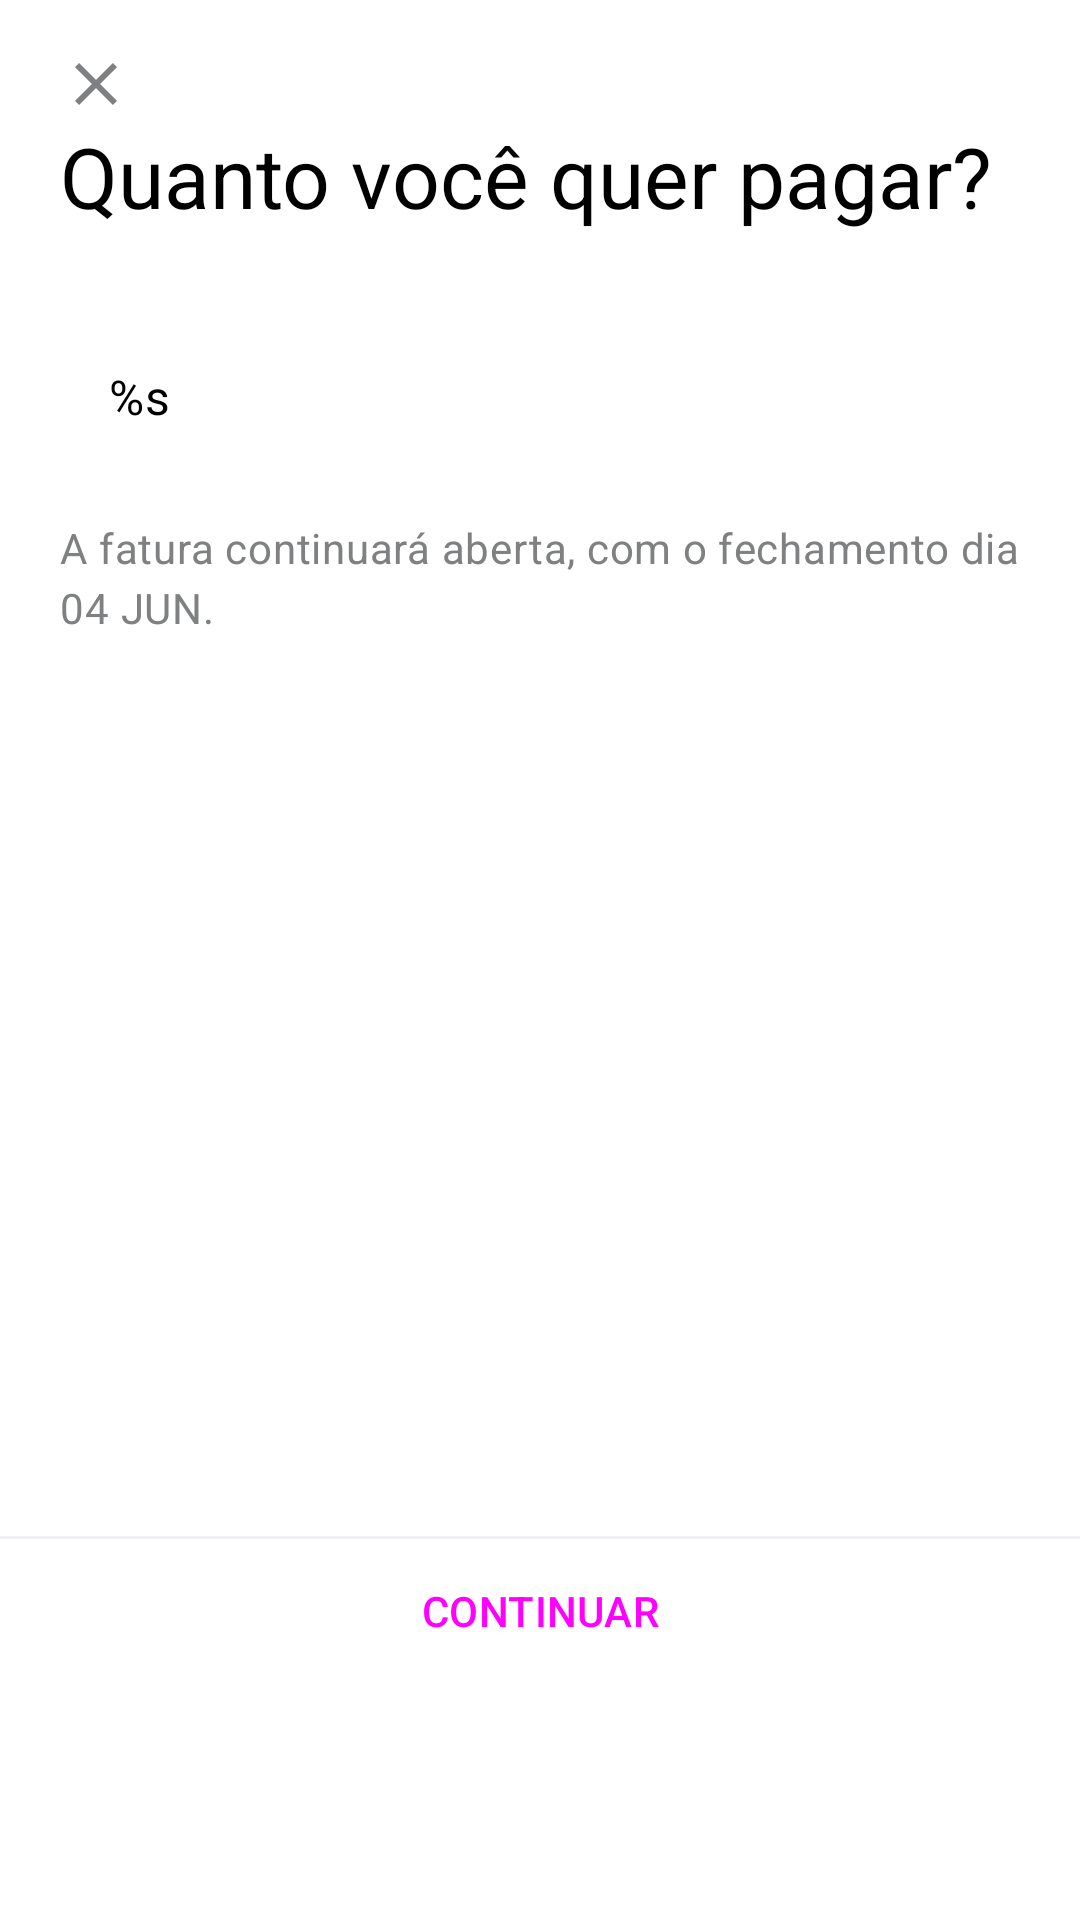

Reconstruct the res/layout file that produces this screen, plus the resources it refers to.
<!-- AndroidManifest.xml: application theme Theme.Nubank -->
<!-- res/layout/fragment_invoice_payment.xml -->
<?xml version="1.0" encoding="utf-8"?>
<androidx.coordinatorlayout.widget.CoordinatorLayout xmlns:android="http://schemas.android.com/apk/res/android"
    xmlns:tools="http://schemas.android.com/tools"
    android:layout_width="match_parent"
    android:layout_height="match_parent">

    <LinearLayout
        xmlns:app="http://schemas.android.com/apk/res-auto"
        android:layout_width="match_parent"
        android:layout_height="match_parent"
        android:background="@color/white"
        android:orientation="vertical"
        tools:context=".ui.fragment.InvoicePaymentFragment">

        <ImageView
            android:id="@+id/img_close"
            android:layout_width="match_parent"
            android:layout_height="wrap_content"
            android:layout_marginHorizontal="20dp"
            android:layout_marginTop="16dp"
            android:contentDescription="@string/text_cd_icon_close"
            android:scaleType="fitStart"
            android:src="@drawable/ic_close"/>

        <TextView
            style="@style/TextAppearance.Material3.HeadlineMedium"
            android:layout_width="match_parent"
            android:layout_height="wrap_content"
            android:layout_marginHorizontal="20dp"
            android:text="@string/text_valor_a_pagar"
            android:textColor="@color/black"/>

        <com.google.android.material.textfield.TextInputLayout
            android:id="@+id/tf_valor"
            style="@style/Widget.Material3.TextInputLayout.FilledBox"
            android:layout_width="match_parent"
            android:layout_height="wrap_content"
            android:layout_margin="20dp"
            app:boxBackgroundColor="@color/white"
            app:boxStrokeWidth="0dp">

            <com.google.android.material.textfield.TextInputEditText
                android:id="@+id/edit_valor"
                android:layout_width="match_parent"
                android:layout_height="wrap_content"
                android:text="@string/text_valor_limite" />
        </com.google.android.material.textfield.TextInputLayout>

        <TextView
            style="@style/TextAppearance.Material3.BodyMedium"
            android:layout_width="match_parent"
            android:layout_height="wrap_content"
            android:layout_marginHorizontal="20dp"
            android:layout_marginBottom="300dp"
            android:text="@string/text_informacoes_fatura_aberta"
            android:textColor="@color/letras_cinzas" />

        <com.google.android.material.divider.MaterialDivider
            android:layout_width="match_parent"
            android:layout_height="wrap_content"
            app:dividerColor="@color/circulo" />

        <Button
            style="@style/Widget.AppNubank.Button.Text"
            android:layout_width="match_parent"
            android:layout_height="wrap_content"
            android:text="@string/button_continue"
            android:textAllCaps="true"
            android:textStyle="normal" />
    </LinearLayout>
</androidx.coordinatorlayout.widget.CoordinatorLayout>
<!-- resources referenced by this layout -->
<resources>
  <color name="black">#FF000000</color>
  <color name="circulo">#F0F1F5</color>
  <color name="letras_cinzas">#7E8081</color>
  <color name="white">#FFFFFFFF</color>
  <!-- drawable ic_close (drawable) -->
  <vector android:height="24dp" android:tint="@color/letras_cinzas"
      android:viewportHeight="24" android:viewportWidth="24"
      android:width="24dp" xmlns:android="http://schemas.android.com/apk/res/android">
      <path android:fillColor="@android:color/white" android:pathData="M19,6.41L17.59,5 12,10.59 6.41,5 5,6.41 10.59,12 5,17.59 6.41,19 12,13.41 17.59,19 19,17.59 13.41,12z"/>
  </vector>
  <string name="button_continue">Continuar</string>
  <string name="text_cd_icon_close">Ícone em forma de X para o usuário fechar SheetBottom</string>
  <string name="text_informacoes_fatura_aberta">A fatura continuará aberta, com o fechamento dia 04 JUN.</string>
  <string name="text_valor_a_pagar">Quanto você quer pagar?</string>
  <string name="text_valor_limite">%s</string>
  <style name="Widget.AppNubank.Button.Text" parent="Widget.Material3.Button.TextButton">
          <item name="android:textAllCaps">false</item>
          <item name="android:textStyle">bold</item>
      </style>
  <style name="Theme.Nubank" parent="Theme.Material3.DayNight.NoActionBar">
  
          <item name="colorPrimary">@color/roxo_fundo</item>
          <item name="colorPrimaryVariant">@color/roxo_fundo</item>
          <item name="colorOnPrimary">@color/white</item>
          <item name="colorOnSurface">@color/black</item>
          <item name="colorSurface">@color/white</item>
  
  
          <item name="colorSecondary">@color/roxo_fundo</item>
          <item name="colorSecondaryVariant">@color/purple_200</item>
          <item name="colorOnSecondary">@color/white</item>
          <item name="android:statusBarColor" tools:targetApi="l">?attr/colorPrimaryVariant</item>
          <item name="materialAlertDialogTheme">@style/ThemeOverlay.App.MaterialAlertDialog</item>
          <item name="toolbarStyle">@style/Widget.App.Toolbar</item>
  
      </style>
  <color name="roxo_fundo" tools:override="true">#7500CB</color>
  <color name="purple_200">#FFBB86FC</color>
  <style name="ThemeOverlay.App.MaterialAlertDialog" parent="@style/ThemeOverlay.Material3.MaterialAlertDialog">
          <item name="colorPrimary">@color/white</item>
          <item name="colorSurface">@color/white</item>
          <item name="materialAlertDialogTitleTextStyle">@style/Titutlo.AlertDialog</item>
  
          <item name="materialAlertDialogBodyTextStyle">@style/Corpo.AlertDialog</item>
  
          <item name="buttonBarPositiveButtonStyle">@style/Botoes.AlertDialog</item>
          <item name="buttonBarNegativeButtonStyle">@style/Botoes.AlertDialog</item>
          <item name="buttonBarNeutralButtonStyle">@style/Botoes.AlertDialog</item>
      </style>
  <style name="Widget.App.Toolbar" parent="Widget.Material3.Toolbar">
          <item name="android:background">@color/white</item>
          <item name="navigationIconTint">@color/black</item>
          <item name="materialThemeOverlay">@style/ThemeOverlay.App.Toolbar</item>
      </style>
  <style name="Titutlo.AlertDialog" parent="@style/MaterialAlertDialog.Material3.Title.Text">
          <item name="android:textColor">@color/black</item>
      </style>
  <style name="Corpo.AlertDialog" parent="@style/TextAppearance.Material3.BodyMedium">
          <item name="android:textColor">@color/black</item>
      </style>
  <style name="Botoes.AlertDialog" parent="@style/Widget.Material3.Button.TextButton.Dialog">
          <item name="android:textColor">@color/roxo_fundo</item>
      </style>
  <style name="ThemeOverlay.App.Toolbar" parent="">
          <item name="colorSurface">@color/black</item>
          <item name="colorOnSurface">@color/white</item>
  
      </style>
</resources>
